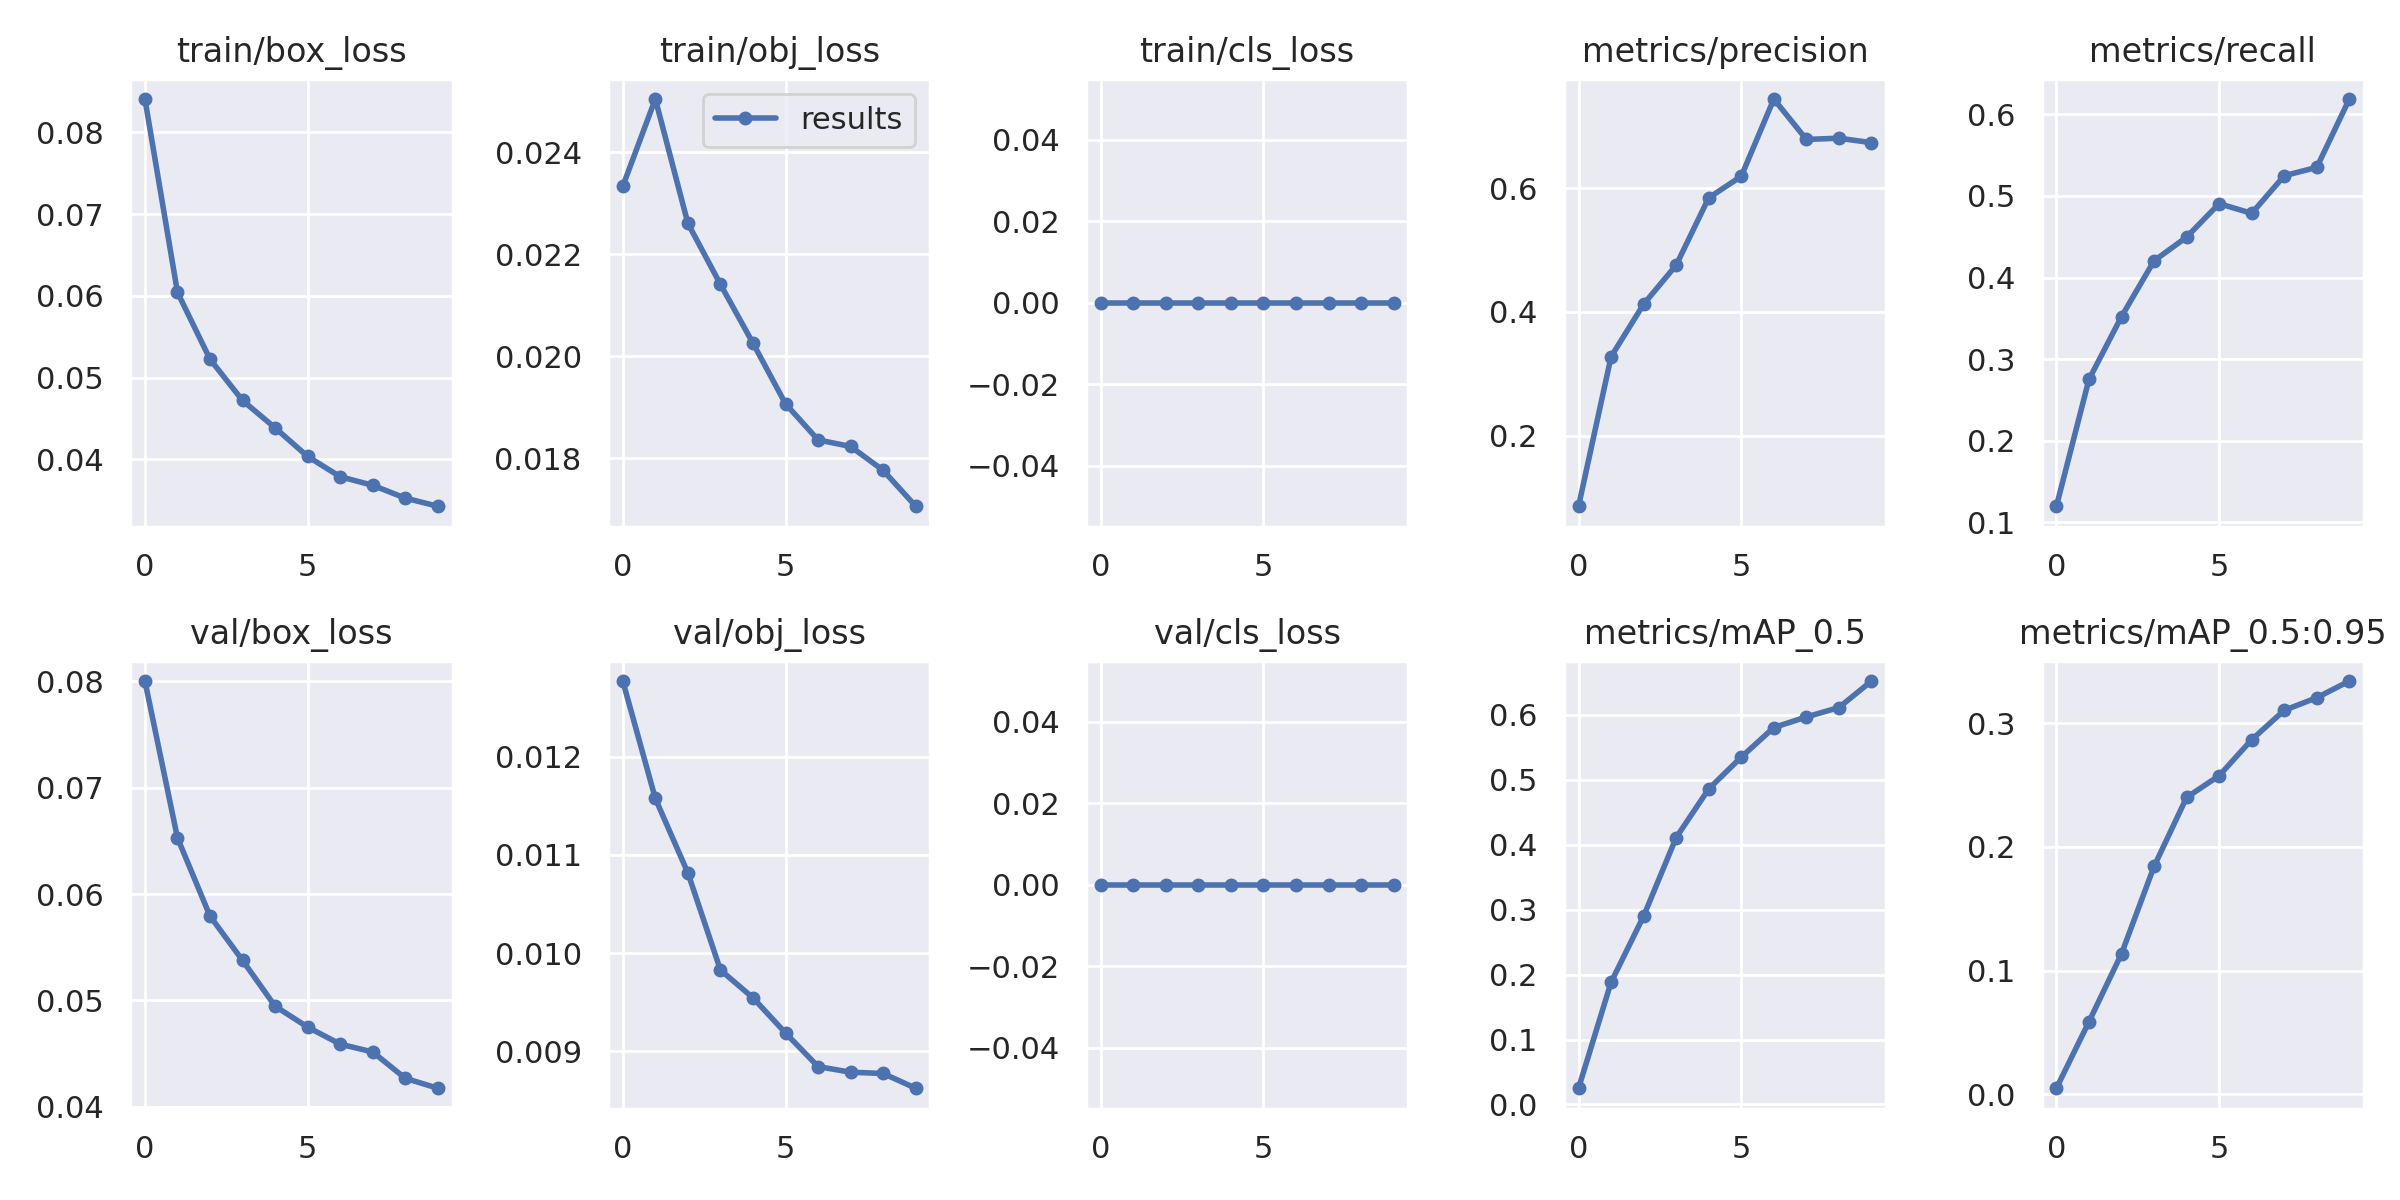

Values plotted in this chart, from the file beside it:
epoch, train/box_loss, train/obj_loss, train/cls_loss, metrics/precision, metrics/recall, metrics/mAP_0.5, metrics/mAP_0.5:0.95, val/box_loss, val/obj_loss, val/cls_loss, x/lr0, x/lr1, x/lr2
0, 0.08406, 0.02333, 0, 0.08611, 0.1197, 0.025, 0.004689, 0.08004, 0.01277, 0, 0.003328, 0.003328, 0.07005
1, 0.06043, 0.02504, 0, 0.3278, 0.2751, 0.1883, 0.05851, 0.06529, 0.01158, 0, 0.006128, 0.006128, 0.03952
2, 0.05225, 0.02261, 0, 0.4126, 0.3521, 0.2901, 0.1135, 0.05793, 0.01082, 0, 0.008396, 0.008396, 0.008449
3, 0.0472, 0.02141, 0, 0.4757, 0.4205, 0.4111, 0.1842, 0.05376, 0.009827, 0, 0.0076, 0.0076, 0.0076
4, 0.04385, 0.02026, 0, 0.5845, 0.4496, 0.4859, 0.2401, 0.04945, 0.009543, 0, 0.0076, 0.0076, 0.0076
5, 0.04035, 0.01907, 0, 0.6192, 0.4906, 0.5349, 0.2577, 0.04749, 0.009184, 0, 0.0068, 0.0068, 0.0068
6, 0.03788, 0.01836, 0, 0.7441, 0.4786, 0.5805, 0.2868, 0.04589, 0.008842, 0, 0.006, 0.006, 0.006
7, 0.03683, 0.01823, 0, 0.6788, 0.5248, 0.5968, 0.3106, 0.04515, 0.008784, 0, 0.0052, 0.0052, 0.0052
8, 0.03526, 0.01777, 0, 0.6808, 0.535, 0.6113, 0.3208, 0.04267, 0.008771, 0, 0.0044, 0.0044, 0.0044
9, 0.03427, 0.01706, 0, 0.6736, 0.6188, 0.6521, 0.3343, 0.04174, 0.008621, 0, 0.0036, 0.0036, 0.0036
